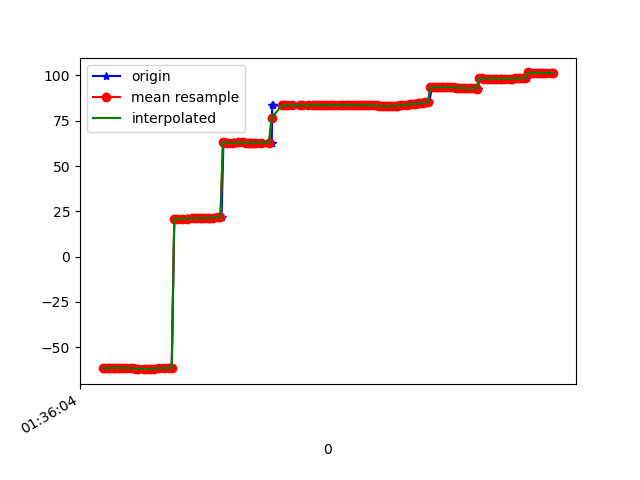

The data file committed next to this chart (first rows):
1618191364910, 887027858865036, -61.635586, 17.000116, 86.87841
1618191364928, 887027878095806, -61.81, 16.92, 86.08
1618191364938, 887027897326576, -61.64, 16.75, 86.52
1618191364956, 887027916557346, -61.65, 16.6, 85.67
1618191364975, 887027935788116, -61.51, 16.59, 86.44
1618191364998, 887027955018886, -61.52, 16.48, 85.63
1618191365018, 887027974249656, -61.3, 16.53, 86.31
1618191365038, 887027993480426, -61.31, 16.45, 85.99
1618191365058, 887028012843808, -61.39, 16.67, 86.5
1618191365079, 887028032074578, -61.42, 16.66, 86.7
1618191365083, 887028051305348, -61.57, 16.8, 86.43
1618191365124, 887028070536118, -61.57, 16.82, 86.84
1618191365127, 887028089766888, -61.79, 16.96, 86.42
1618191365153, 887028108997658, -61.8, 17.03, 86.94
1618191365176, 887028128228428, -61.99, 17.12, 86.45
1618191365194, 887028147459198, -61.98, 17.21, 87
1618191365227, 887028166689968, -62.12, 17.3, 86.5
1618191365230, 887028185920738, -62.08, 17.41, 87.07
1618191365252, 887028205151508, -62.18, 17.52, 86.13
1618191365273, 887028224382278, -62.21, 17.66, 85.58
1618191365294, 887028243613048, -62.1, 17.79, 85.68
1618191365311, 887028262843818, -61.95, 17.92, 85.84
1618191365315, 887028282074588, -61.8, 18.04, 85.95
1618191365351, 887028301305358, -61.71, 18.17, 86.05
1618191365354, 887028320536128, -61.64, 18.28, 86.15
1618191365389, 887028339766898, -61.59, 18.38, 86.24
1618191365393, 887028358997668, -61.56, 18.45, 86.33
1618191365425, 887028378228438, -61.53, 18.5, 86.4
1618191365440, 887028397459208, -61.49, 18.53, 86.45
1618191365460, 887028416689978, 20.85, 18.4, 86.76
1618191365480, 887028435920748, 20.77, 18.53, 86.53
1618191365499, 887028455151518, 20.8, 18.51, 86.55
1618191365521, 887028474382288, 20.84, 18.48, 86.57
1618191365526, 887028493613058, 20.9, 18.45, 86.59
1618191365560, 887028512843828, 20.96, 18.41, 86.6
1618191365563, 887028532074598, 21.02, 18.36, 86.61
1618191365601, 887028551305368, 21.07, 18.29, 86.61
1618191365604, 887028570536138, 21.12, 18.21, 86.61
1618191365634, 887028589766908, 21.17, 18.12, 86.62
1618191365649, 887028608997678, 21.23, 18.04, 86.62
1618191365672, 887028628228448, 21.27, 17.96, 86.62
1618191365691, 887028647459218, 21.3, 17.87, 86.62
1618191365710, 887028666689988, 21.34, 17.8, 86.64
1618191365732, 887028685920758, 21.38, 17.73, 86.67
1618191365749, 887028705151528, 21.44, 17.65, 86.7
1618191365774, 887028724382298, 21.51, 17.59, 86.73
1618191365777, 887028743613068, 21.56, 17.52, 86.77
1618191365811, 887028762843838, 21.59, 17.45, 86.81
1618191365829, 887028782074608, 21.59, 17.38, 86.86
1618191365844, 887028801305378, 63.22, 17.71, 86.46
1618191365863, 887028820536148, 62.91, 17.28, 86.95
1618191365884, 887028839766918, 62.9, 17.25, 87.01
1618191365921, 887028858997688, 62.94, 17.24, 87.06
1618191365924, 887028878228458, 63, 17.22, 87.11
1618191365967, 887028897459228, 63.03, 17.2, 87.17
1618191365971, 887028916689998, 63.02, 17.21, 87.23
1618191366000, 887028935920768, 63, 17.22, 87.3
1618191366003, 887028955151538, 62.97, 17.24, 87.35
1618191366033, 887028974382308, 62.95, 17.26, 87.41
1618191366038, 887028993613078, 62.92, 17.27, 87.46
1618191366043, 887029012843848, 62.91, 17.28, 87.51
... 123 more rows
